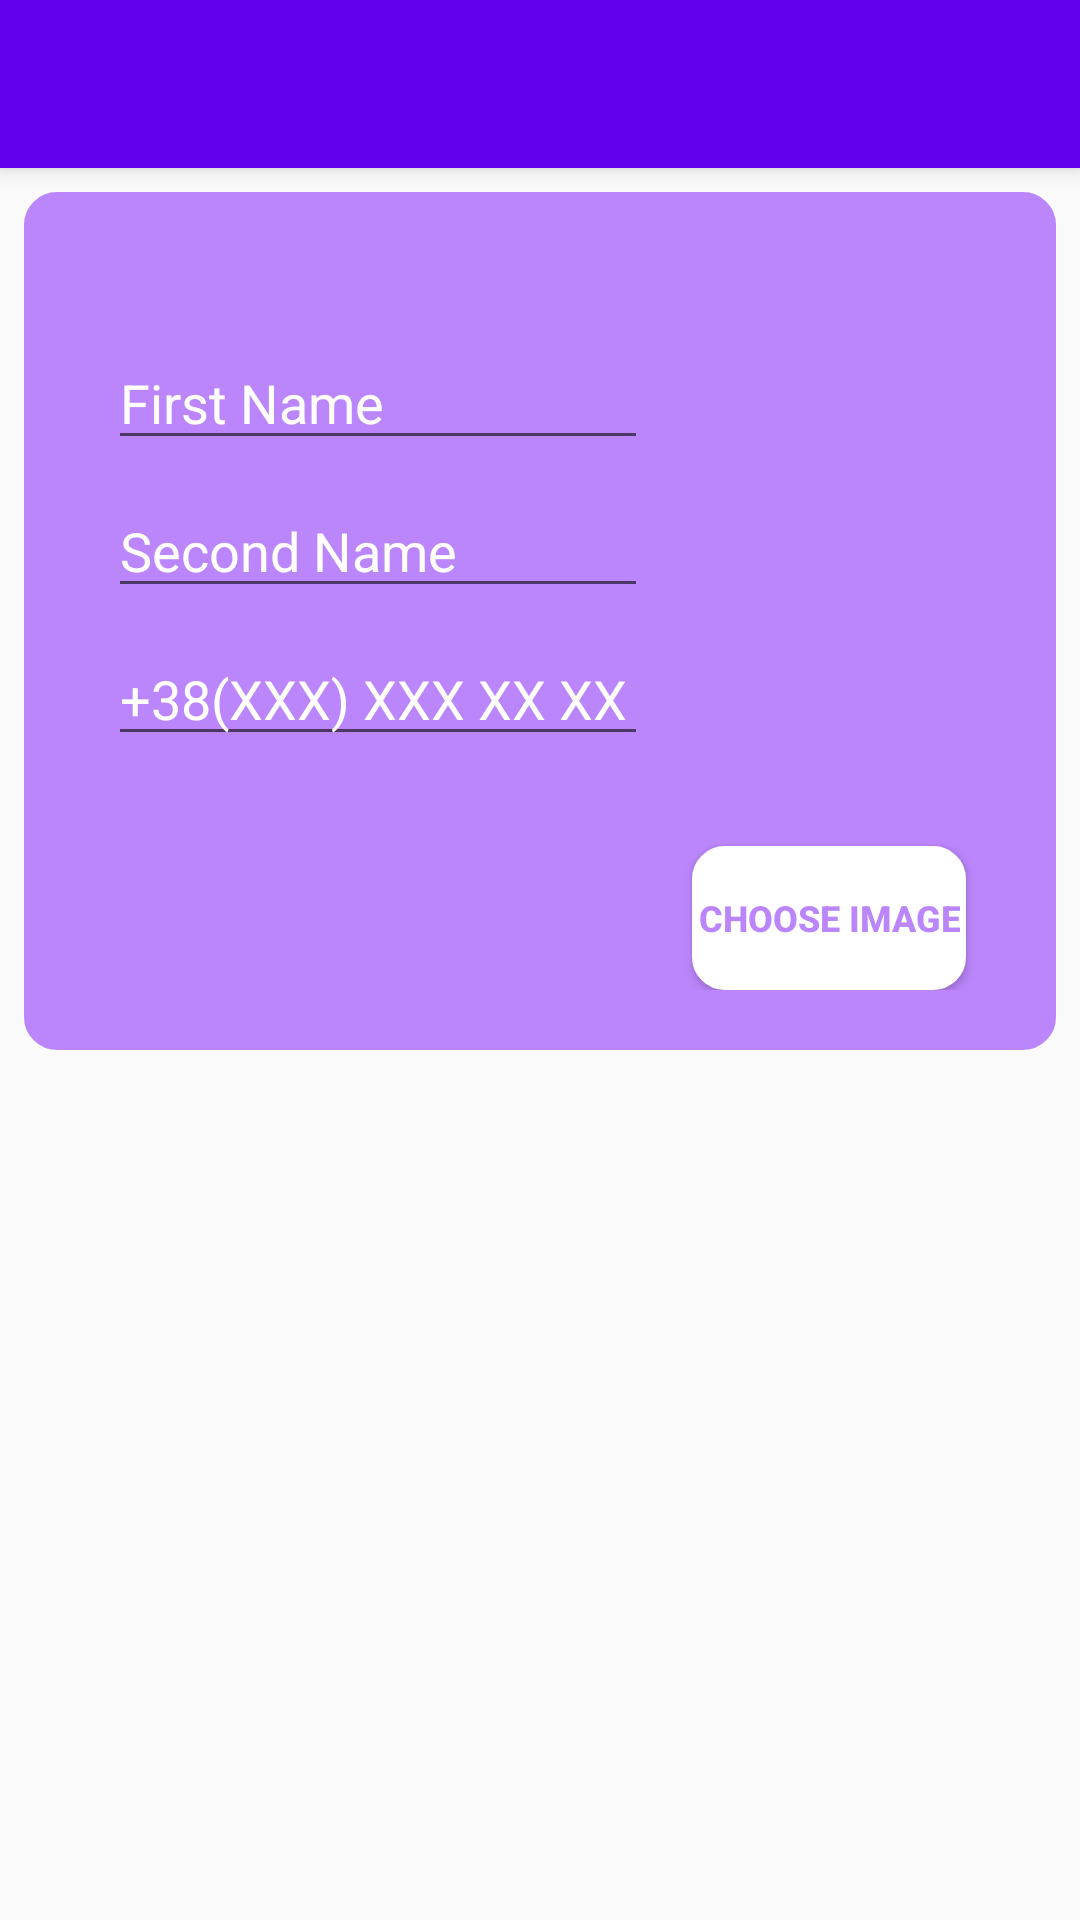

Write the Android layout XML for this screen, with the resource values it uses.
<!-- AndroidManifest.xml: activity theme AppTheme.NoActionBar -->
<!-- res/layout/activity_edit.xml -->
<?xml version="1.0" encoding="utf-8"?>
<android.support.design.widget.CoordinatorLayout xmlns:android="http://schemas.android.com/apk/res/android"
    xmlns:app="http://schemas.android.com/apk/res-auto"
    xmlns:tools="http://schemas.android.com/tools"
    android:layout_width="match_parent"
    android:layout_height="match_parent"
    tools:context="com.example.kstorozh.ft_hangouts.EditActivity">

    <android.support.design.widget.AppBarLayout
        android:layout_width="match_parent"
        android:layout_height="wrap_content"
        android:theme="@style/AppTheme.AppBarOverlay">

        <android.support.v7.widget.Toolbar
            android:id="@+id/toolbar"
            android:layout_width="match_parent"
            android:layout_height="?attr/actionBarSize"
            android:background="?attr/colorPrimary"
            app:popupTheme="@style/AppTheme.PopupOverlay" />

    </android.support.design.widget.AppBarLayout>

    <include layout="@layout/content_edit" />

    
        
        
        
        
        
        

</android.support.design.widget.CoordinatorLayout>
<!-- res/layout/content_edit.xml (included above) -->
<?xml version="1.0" encoding="utf-8"?>
<android.support.constraint.ConstraintLayout xmlns:android="http://schemas.android.com/apk/res/android"
    xmlns:app="http://schemas.android.com/apk/res-auto"
    xmlns:tools="http://schemas.android.com/tools"
    android:layout_width="match_parent"
    android:layout_height="match_parent"
    app:layout_behavior="@string/appbar_scrolling_view_behavior"
    tools:context="com.example.kstorozh.ft_hangouts.EditActivity"
    tools:showIn="@layout/activity_edit">

    <android.support.constraint.ConstraintLayout
        android:layout_width="match_parent"
        android:layout_height="wrap_content"
        android:layout_marginEnd="8dp"
        android:layout_marginStart="8dp"
        android:layout_marginTop="8dp"
        android:background="@drawable/layout_round_corner_layout"
        android:padding="20dp"
        app:layout_constraintEnd_toEndOf="parent"
        app:layout_constraintStart_toStartOf="parent"
        app:layout_constraintTop_toTopOf="parent">

        <EditText
            android:id="@+id/edit_first_name"
            android:layout_width="180dp"
            android:layout_height="wrap_content"
            android:layout_marginLeft="8dp"
            android:layout_marginStart="8dp"
            android:layout_marginTop="28dp"
            android:ems="10"
            android:hint="First Name"
            android:inputType="textPersonName"
            android:shadowColor="@android:color/white"
            android:textColor="@android:color/white"
            android:textColorHighlight="@android:color/white"
            android:textColorHint="@android:color/white"
            app:layout_constraintLeft_toLeftOf="parent"
            app:layout_constraintStart_toStartOf="parent"
            app:layout_constraintTop_toTopOf="parent" />

        <EditText
            android:id="@+id/edit_second_name"
            android:layout_width="180dp"
            android:layout_height="wrap_content"
            android:layout_marginLeft="8dp"
            android:layout_marginStart="8dp"
            android:layout_marginTop="8dp"
            android:ems="10"
            android:hint="Second Name"
            android:inputType="textPersonName"
            android:shadowColor="@android:color/white"
            android:textColor="@android:color/white"
            android:textColorHighlight="@android:color/white"
            android:textColorHint="@android:color/white"
            app:layout_constraintLeft_toLeftOf="parent"
            app:layout_constraintStart_toStartOf="parent"
            app:layout_constraintTop_toBottomOf="@+id/edit_first_name" />

        <EditText
            android:id="@+id/edit_telephon_number"
            android:layout_width="180dp"
            android:layout_height="wrap_content"
            android:layout_marginLeft="8dp"
            android:layout_marginStart="8dp"
            android:layout_marginTop="8dp"
            android:ems="10"
            android:hint="+38(XXX) XXX XX XX"
            android:inputType="phone"
            android:shadowColor="@android:color/white"
            android:textColor="@android:color/white"
            android:textColorHighlight="@android:color/white"
            android:textColorHint="@android:color/white"
            app:layout_constraintStart_toStartOf="parent"
            app:layout_constraintTop_toBottomOf="@+id/edit_second_name" />


        <Button
            android:id="@+id/button"
            android:layout_width="wrap_content"
            android:layout_height="wrap_content"
            android:layout_marginEnd="8dp"
            android:layout_marginTop="62dp"
            android:background="@drawable/layout_round_corner_button"
            android:onClick="chooseImage"
            android:padding="2sp"
            android:text="Choose Image"
            android:textAllCaps="true"
            android:textColor="@color/buttonColour"
            android:textSize="12sp"
            android:textStyle="bold"
            app:layout_constraintEnd_toEndOf="@+id/brouse_image"
            app:layout_constraintTop_toBottomOf="@+id/brouse_image"
            tools:ignore="OnClick"
            android:layout_marginRight="8dp" />

        <ImageView
            android:id="@+id/brouse_image"
            android:layout_width="100dp"
            android:layout_height="100dp"
            android:layout_marginEnd="2dp"
            android:layout_marginTop="8dp"
            android:scaleType="centerCrop"
            android:src="@drawable/ic_launcher_foreground"
            app:layout_constraintEnd_toEndOf="parent"
            app:layout_constraintTop_toTopOf="@+id/edit_first_name"
            android:layout_marginRight="2dp" />

    </android.support.constraint.ConstraintLayout>

</android.support.constraint.ConstraintLayout>
<!-- resources referenced by this layout -->
<resources>
  <color name="buttonColour">#BB86FC</color>
  <!-- drawable ic_launcher_foreground: png bitmap (mipmap-hdpi, 1136 bytes) -->
  <!-- drawable layout_round_corner_button (drawable-v24) -->
  <?xml version="1.0" encoding="utf-8"?>
  <shape xmlns:android="http://schemas.android.com/apk/res/android">
      <solid android:color="@android:color/white"/>
      <stroke android:width="2dp" android:color="@android:color/white" />
      <corners android:radius="10dp"/>
      <padding android:left="0dp" android:top="0dp" android:right="0dp" android:bottom="0dp" />
  </shape>
  <!-- drawable layout_round_corner_layout (drawable-v24) -->
  <?xml version="1.0" encoding="utf-8"?>
  <shape xmlns:android="http://schemas.android.com/apk/res/android">
      <solid android:color="@color/buttonColour"/>
      <stroke android:width="2dp" android:color="@color/buttonColour" />
      <corners android:radius="10dp"/>
      <padding android:left="0dp" android:top="0dp" android:right="0dp" android:bottom="0dp" />
  </shape>
  <style name="AppTheme.AppBarOverlay" parent="ThemeOverlay.AppCompat.Dark.ActionBar" />
  <style name="AppTheme.PopupOverlay" parent="ThemeOverlay.AppCompat.Light" />
  <style name="AppTheme.NoActionBar">
          <item name="windowActionBar">false</item>
          <item name="windowNoTitle">true</item>
      </style>
</resources>
